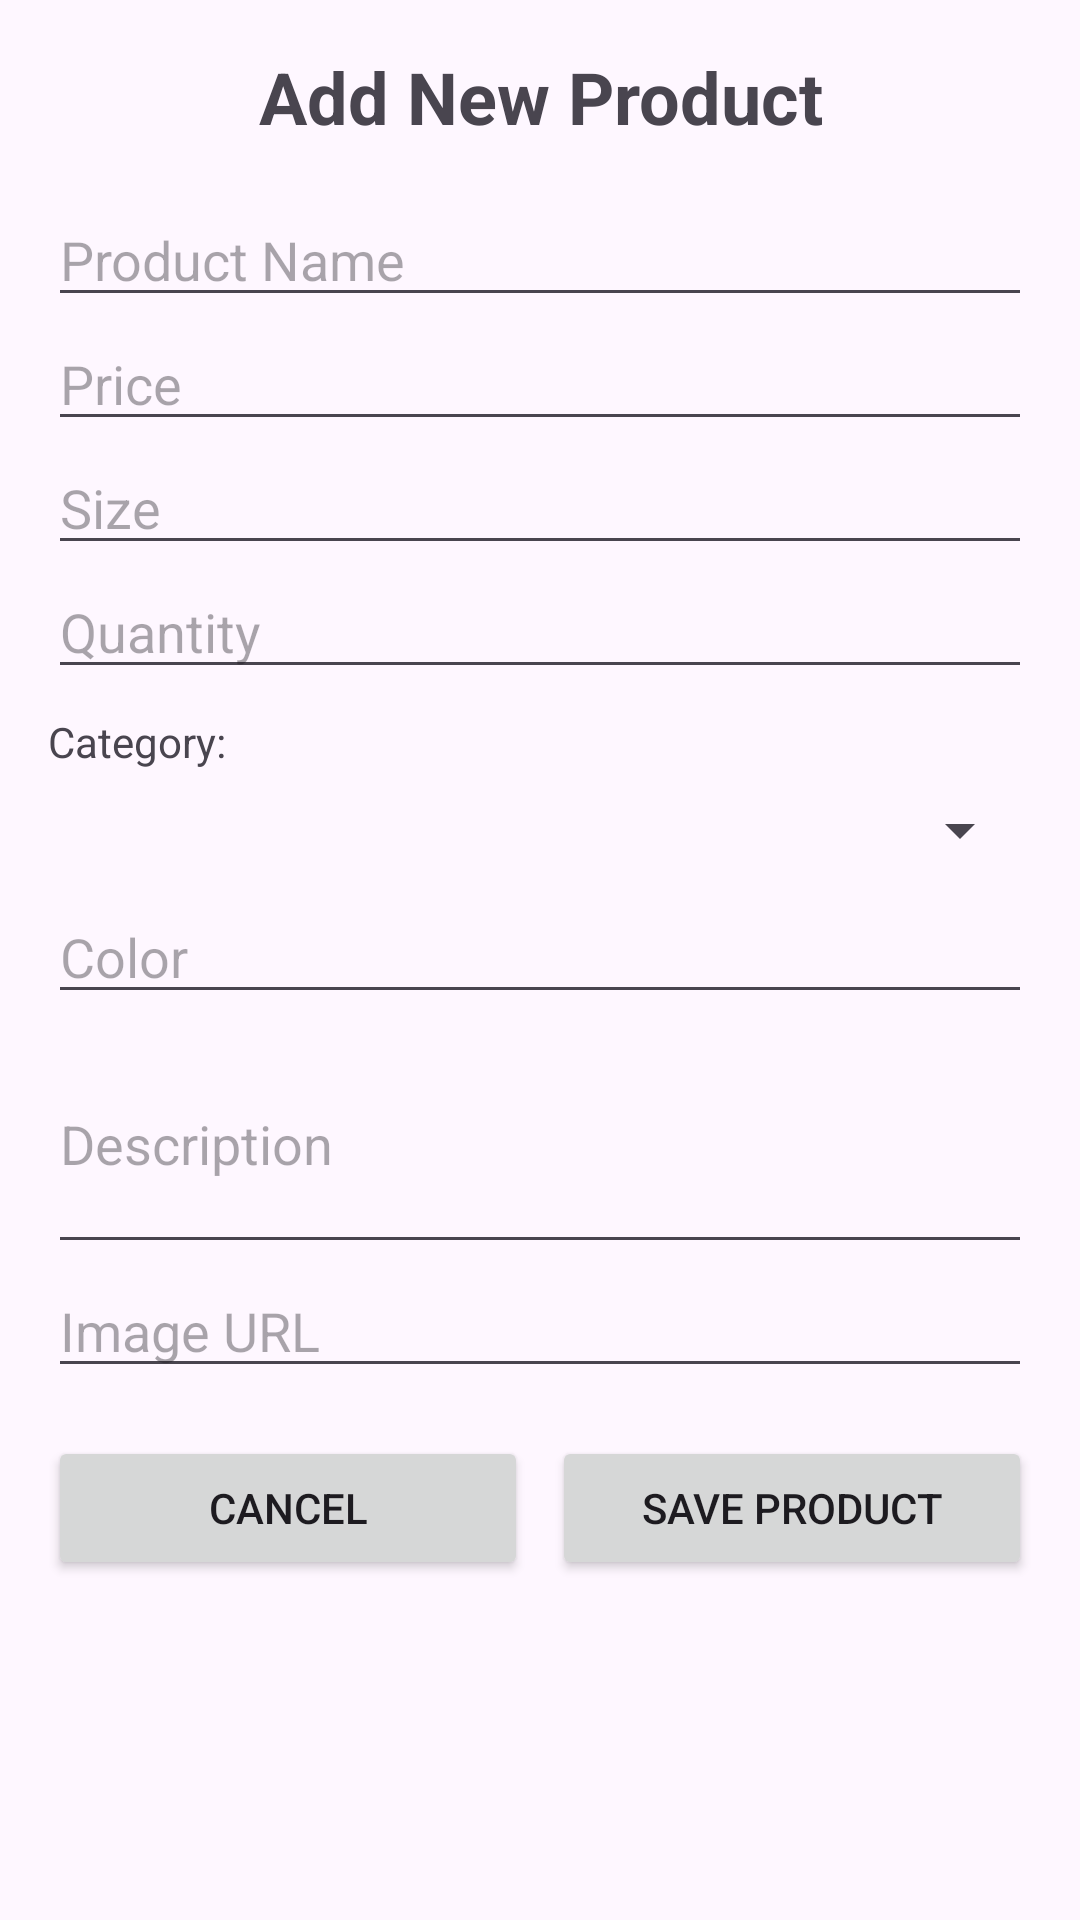

This screen was rendered from an Android layout file. Write that file and the resources it references.
<!-- AndroidManifest.xml: application theme Theme.Example_android_pe -->
<!-- res/layout/fragment_add_product.xml -->
<?xml version="1.0" encoding="utf-8"?>
<ScrollView xmlns:android="http://schemas.android.com/apk/res/android"
    android:layout_width="match_parent"
    android:layout_height="match_parent">

    <LinearLayout
        android:layout_width="match_parent"
        android:layout_height="wrap_content"
        android:orientation="vertical"
        android:padding="16dp">

        <TextView
            android:layout_width="match_parent"
            android:layout_height="wrap_content"
            android:text="Add New Product"
            android:textSize="24sp"
            android:textStyle="bold"
            android:gravity="center"
            android:layout_marginBottom="16dp" />

        <EditText
            android:id="@+id/productNameEditText"
            android:layout_width="match_parent"
            android:layout_height="wrap_content"
            android:hint="Product Name" />

        <EditText
            android:id="@+id/productPriceEditText"
            android:layout_width="match_parent"
            android:layout_height="wrap_content"
            android:hint="Price"
            android:inputType="numberDecimal" />

        <EditText
            android:id="@+id/productSizeEditText"
            android:layout_width="match_parent"
            android:layout_height="wrap_content"
            android:hint="Size" />

        <EditText
            android:id="@+id/productQuantityEditText"
            android:layout_width="match_parent"
            android:layout_height="wrap_content"
            android:hint="Quantity"
            android:inputType="number" />

        <TextView
            android:layout_width="match_parent"
            android:layout_height="wrap_content"
            android:text="Category:"
            android:layout_marginTop="8dp" />

        <Spinner
            android:id="@+id/productCategorySpinner"
            android:layout_width="match_parent"
            android:layout_height="wrap_content"
            android:layout_marginTop="8dp"
            android:layout_marginBottom="8dp" />

        <EditText
            android:id="@+id/productColorEditText"
            android:layout_width="match_parent"
            android:layout_height="wrap_content"
            android:hint="Color" />

        <EditText
            android:id="@+id/productDescriptionEditText"
            android:layout_width="match_parent"
            android:layout_height="wrap_content"
            android:hint="Description"
            android:inputType="textMultiLine"
            android:minLines="3" />

        <EditText
            android:id="@+id/productImageUrlEditText"
            android:layout_width="match_parent"
            android:layout_height="wrap_content"
            android:hint="Image URL" />

        <LinearLayout
            android:layout_width="match_parent"
            android:layout_height="wrap_content"
            android:orientation="horizontal"
            android:layout_marginTop="16dp">

            <Button
                android:id="@+id/cancelButton"
                android:layout_width="0dp"
                android:layout_height="wrap_content"
                android:layout_weight="1"
                android:text="Cancel"
                android:layout_marginEnd="8dp" />

            <Button
                android:id="@+id/saveProductButton"
                android:layout_width="0dp"
                android:layout_height="wrap_content"
                android:layout_weight="1"
                android:text="Save Product" />
        </LinearLayout>
    </LinearLayout>
</ScrollView>
<!-- resources referenced by this layout -->
<resources>
  <style name="Theme.Example_android_pe" parent="Base.Theme.Example_android_pe" />
  <style name="Base.Theme.Example_android_pe" parent="Theme.Material3.DayNight.NoActionBar">
          
          
      </style>
</resources>
